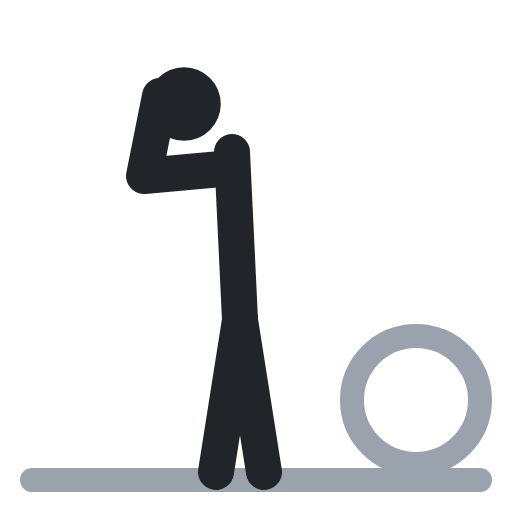
t = 0.00 s
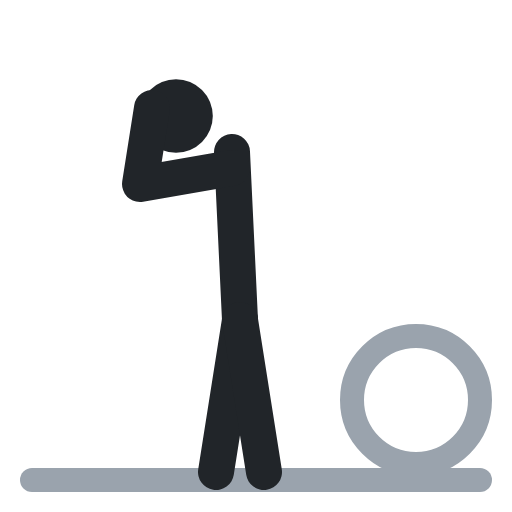
t = 0.40 s
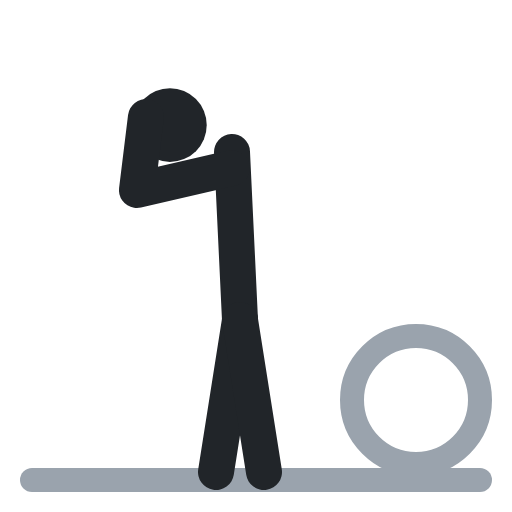
t = 0.60 s
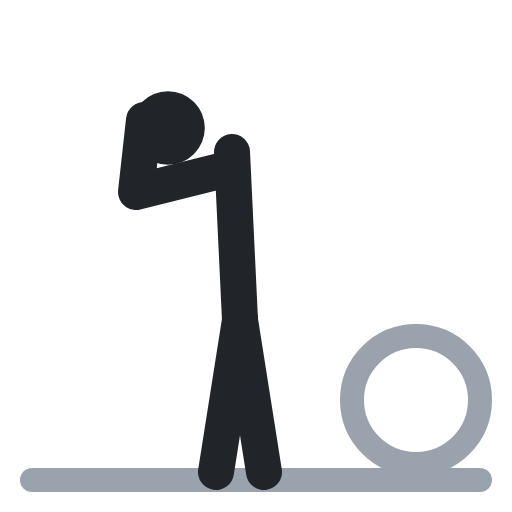
t = 1.00 s
t = 1.40 s: frame unchanged from t = 0.40 s, image omitted
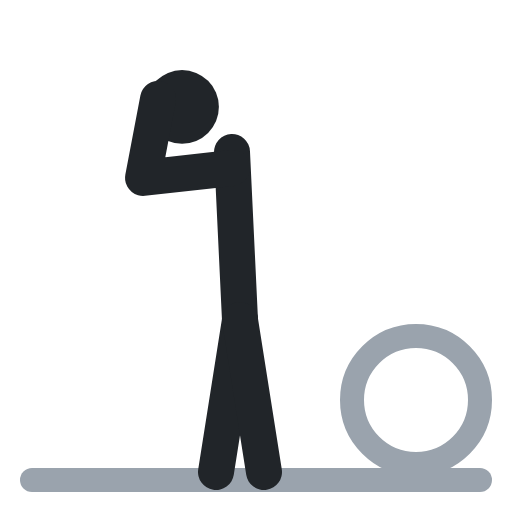
t = 1.60 s

The animated SVG that drew these frames (rendered in a browser with its animation timeline set to each time). Animation: 3 SMIL elements (animate=3); one cycle of 2.00 s, repeats indefinitely.

<svg xmlns="http://www.w3.org/2000/svg" viewBox="0 0 64 64" fill="none" stroke-linecap="round" stroke-linejoin="round"><circle cx="52" cy="50" r="8" stroke="#9aa3ad" stroke-width="3"/><polyline points="4,60 60,60" stroke="#9aa3ad" stroke-width="3"/><circle cx="23" cy="13" r="4.6" fill="#212529"><animate attributeName="cx" values="23;21;21;23;23" keyTimes="0;.4;.5;.9;1" calcMode="spline" keySplines=".45 0 .55 1;.45 0 .55 1;.45 0 .55 1;.45 0 .55 1" dur="2s" repeatCount="indefinite"/><animate attributeName="cy" values="13;16;16;13;13" keyTimes="0;.4;.5;.9;1" calcMode="spline" keySplines=".45 0 .55 1;.45 0 .55 1;.45 0 .55 1;.45 0 .55 1" dur="2s" repeatCount="indefinite"/></circle><polyline points="29,19 30,40" stroke="#212529" stroke-width="4.5"/><polyline points="30,40 27,59" stroke="#212529" stroke-width="4.5"/><polyline points="30,40 33,59" stroke="#212529" stroke-width="4.5"/><polyline points="29,21 18,22 20,12" stroke="#212529" stroke-width="4.5"><animate attributeName="points" values="29,21 18,22 20,12;29,21 17,24 18,15;29,21 17,24 18,15;29,21 18,22 20,12;29,21 18,22 20,12" keyTimes="0;.4;.5;.9;1" calcMode="spline" keySplines=".45 0 .55 1;.45 0 .55 1;.45 0 .55 1;.45 0 .55 1" dur="2s" repeatCount="indefinite"/></polyline></svg>
